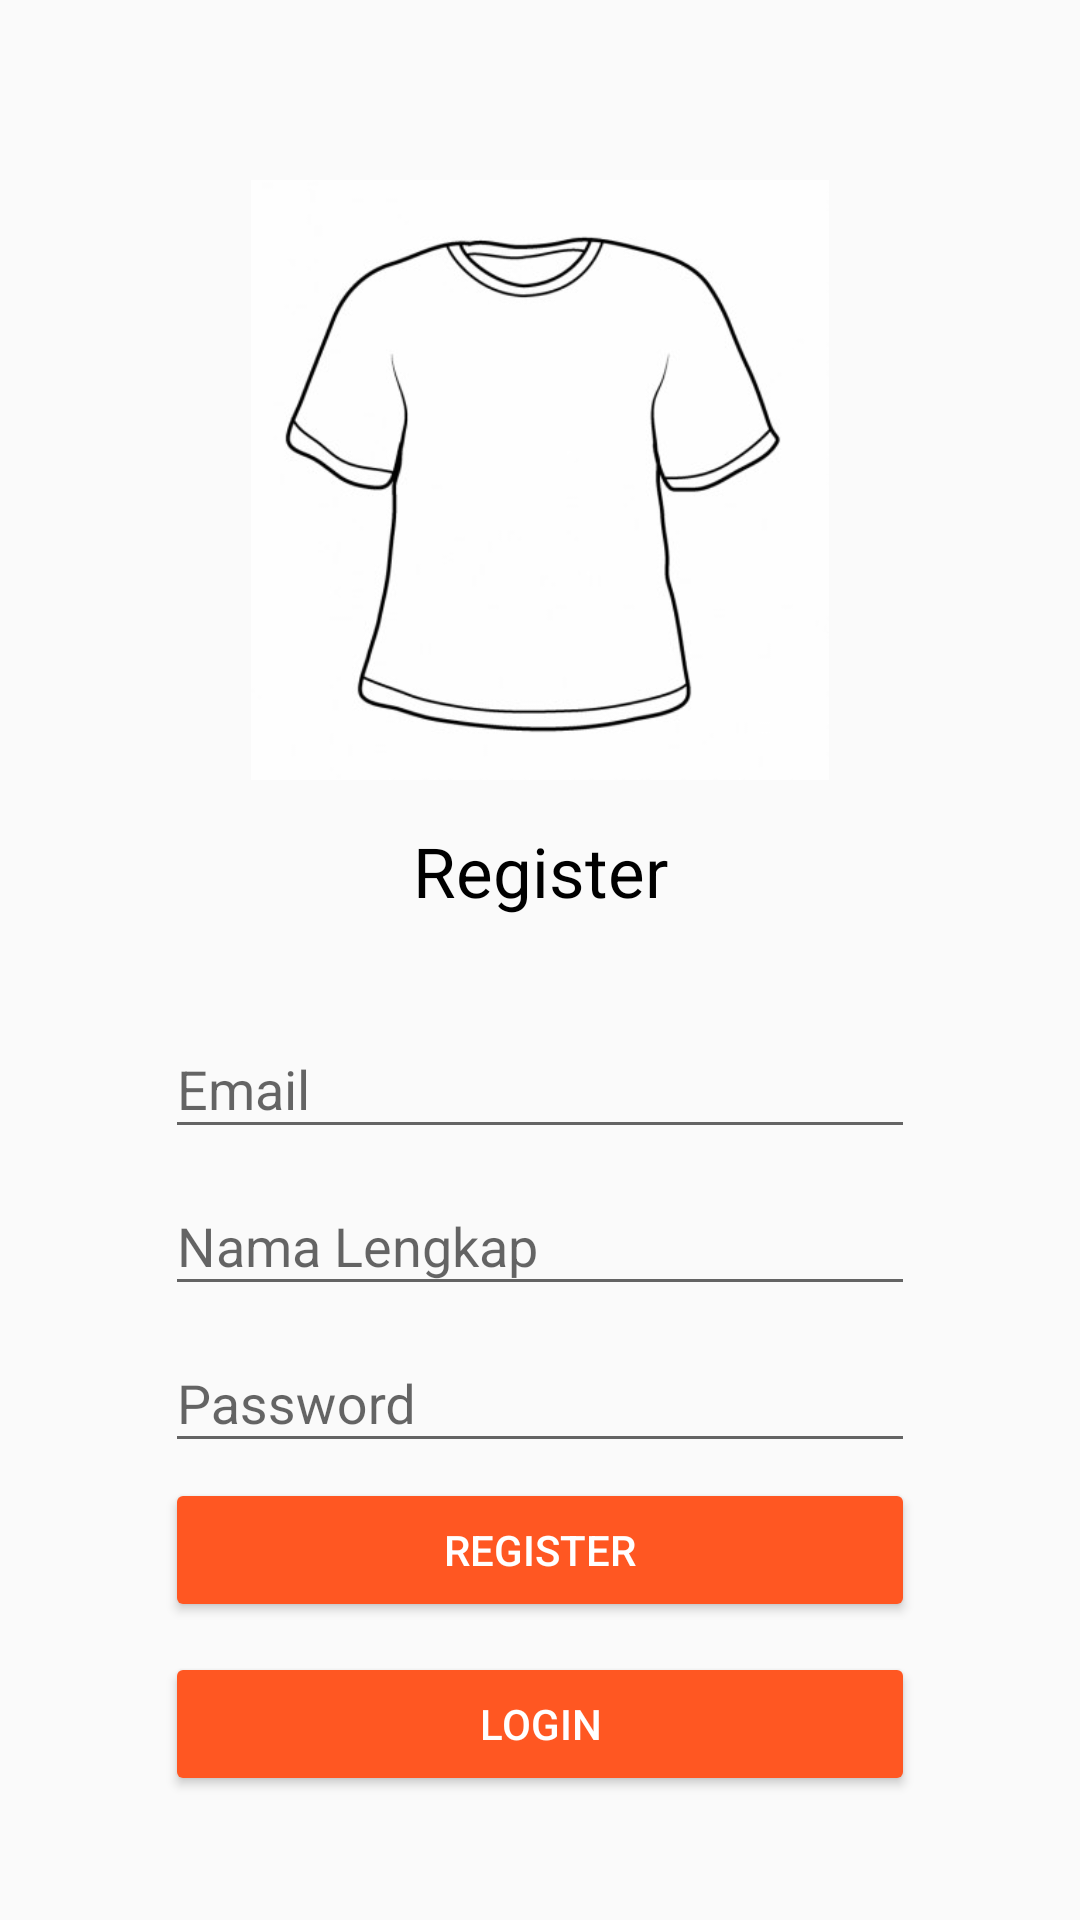

Here is an Android app screen rendered from its layout file. Give the layout XML and the strings, colors and styles it references.
<!-- AndroidManifest.xml: activity theme TemaLogin -->
<!-- res/layout/activity_register.xml -->
<?xml version="1.0" encoding="utf-8"?>

<androidx.core.widget.NestedScrollView xmlns:android="http://schemas.android.com/apk/res/android"
    xmlns:app="http://schemas.android.com/apk/res-auto"
    xmlns:tools="http://schemas.android.com/tools"
    android:layout_width="match_parent"
    android:layout_height="match_parent"
    tools:context=".login_register.RegisterActivity">
    <androidx.constraintlayout.widget.ConstraintLayout
        android:layout_width="match_parent"
        android:layout_height="match_parent">

        <ImageView
            android:id="@+id/logo"
            android:layout_width="200dp"
            android:layout_height="200dp"
            android:layout_marginTop="60dp"
            android:contentDescription="@null"
            android:src="@drawable/baju"
            app:layout_constraintEnd_toEndOf="parent"
            app:layout_constraintStart_toStartOf="parent"
            app:layout_constraintTop_toTopOf="parent" />

        <LinearLayout
            android:layout_width="0dp"
            android:layout_height="wrap_content"
            android:orientation="vertical"
            android:gravity="center"
            android:layout_marginTop="5dp"
            app:layout_constraintBottom_toBottomOf="parent"
            app:layout_constraintEnd_toEndOf="parent"
            app:layout_constraintStart_toStartOf="parent"
            app:layout_constraintTop_toBottomOf="@+id/logo"
            android:padding="10dp"
            app:layout_constraintWidth_percent="0.75">

            <TextView
                android:layout_width="match_parent"
                android:layout_height="wrap_content"
                android:gravity="center"
                android:layout_marginBottom="25dp"
                android:text="@string/register"
                android:textSize="23sp"
                android:textColor="@color/black"/>

            <com.google.android.material.textfield.TextInputLayout
                android:layout_width="match_parent"
                android:layout_height="wrap_content">

                <com.google.android.material.textfield.TextInputEditText
                    android:id="@+id/et_email"
                    android:layout_width="match_parent"
                    android:layout_height="wrap_content"
                    android:textColor="@color/black"
                    android:hint="@string/email"
                    android:inputType="textEmailAddress"
                    android:maxLines="1" />
            </com.google.android.material.textfield.TextInputLayout>

            <com.google.android.material.textfield.TextInputLayout
                android:layout_width="match_parent"
                android:layout_height="wrap_content">

                <com.google.android.material.textfield.TextInputEditText
                    android:id="@+id/et_NamaLengkap"
                    android:layout_width="match_parent"
                    android:layout_height="wrap_content"
                    android:textColor="@color/black"
                    android:hint="@string/nama_lengkap"
                    android:inputType="textEmailAddress"
                    android:maxLines="1" />
            </com.google.android.material.textfield.TextInputLayout>

            <com.google.android.material.textfield.TextInputLayout
                android:layout_width="match_parent"
                android:layout_height="wrap_content"
                android:layout_marginBottom="5dp">

                <com.google.android.material.textfield.TextInputEditText
                    android:id="@+id/et_password"
                    android:layout_width="match_parent"
                    android:layout_height="wrap_content"
                    android:textColor="@color/black"
                    android:hint="@string/password"
                    android:inputType="textPassword"
                    android:maxLines="1" />
            </com.google.android.material.textfield.TextInputLayout>

            <Button
                android:id="@+id/bt_register"
                android:textColor="@color/white"
                android:backgroundTint="#FF5722"
                android:layout_width="match_parent"
                android:layout_height="wrap_content"
                android:text="@string/register"/>

            <Button
                android:id="@+id/bt_login"
                android:textColor="@color/white"
                android:backgroundTint="#FF5722"
                android:layout_width="match_parent"
                android:layout_height="wrap_content"
                android:onClick="open_login"
                android:text="@string/login"
                android:layout_marginTop="10dp"/>
        </LinearLayout>
    </androidx.constraintlayout.widget.ConstraintLayout>

</androidx.core.widget.NestedScrollView>
<!-- resources referenced by this layout -->
<resources>
  <!-- drawable baju: jpg bitmap (drawable, 16156 bytes) -->
  <string name="email">Email</string>
  <string name="login">Login</string>
  <string name="nama_lengkap">Nama Lengkap</string>
  
      tema splashscreen
  <string name="password">Password</string>
  <string name="register">Register</string>
  <style name="TemaLogin" parent="Theme.AppCompat.Light.NoActionBar">
  
          <item name="colorPrimaryDark">#E64A19</item>
      </style>
  <!-- not gathered from this repository: default colours our renderer supplied (Android Studio template values) -->
  <color name="black">#FF000000</color>
  <color name="white">#FFFFFFFF</color>
</resources>
